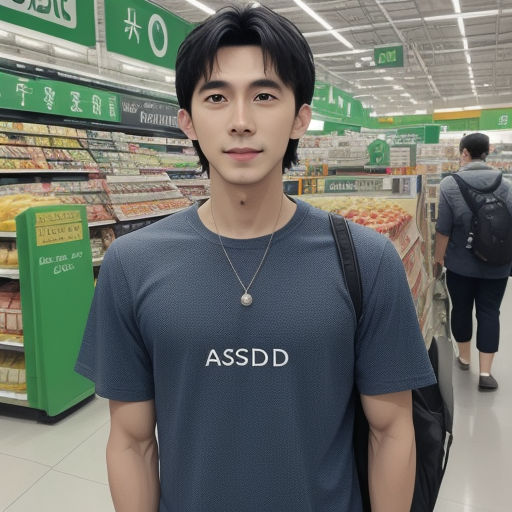
Generation parameters embedded in this image by AUTOMATIC1111 Stable Diffusion web UI or a fork of it (Forge, ...) (PNG 'parameters' text chunk):
asdasd
Negative prompt: nsfw, girl
Steps: 20, Sampler: Euler a, CFG scale: 7.0, Seed: 1280273220, Size: 512x512, Model hash: 879db523c3, Model: dreamshaper_8, Eta: 0.0, Version: v1.9.0